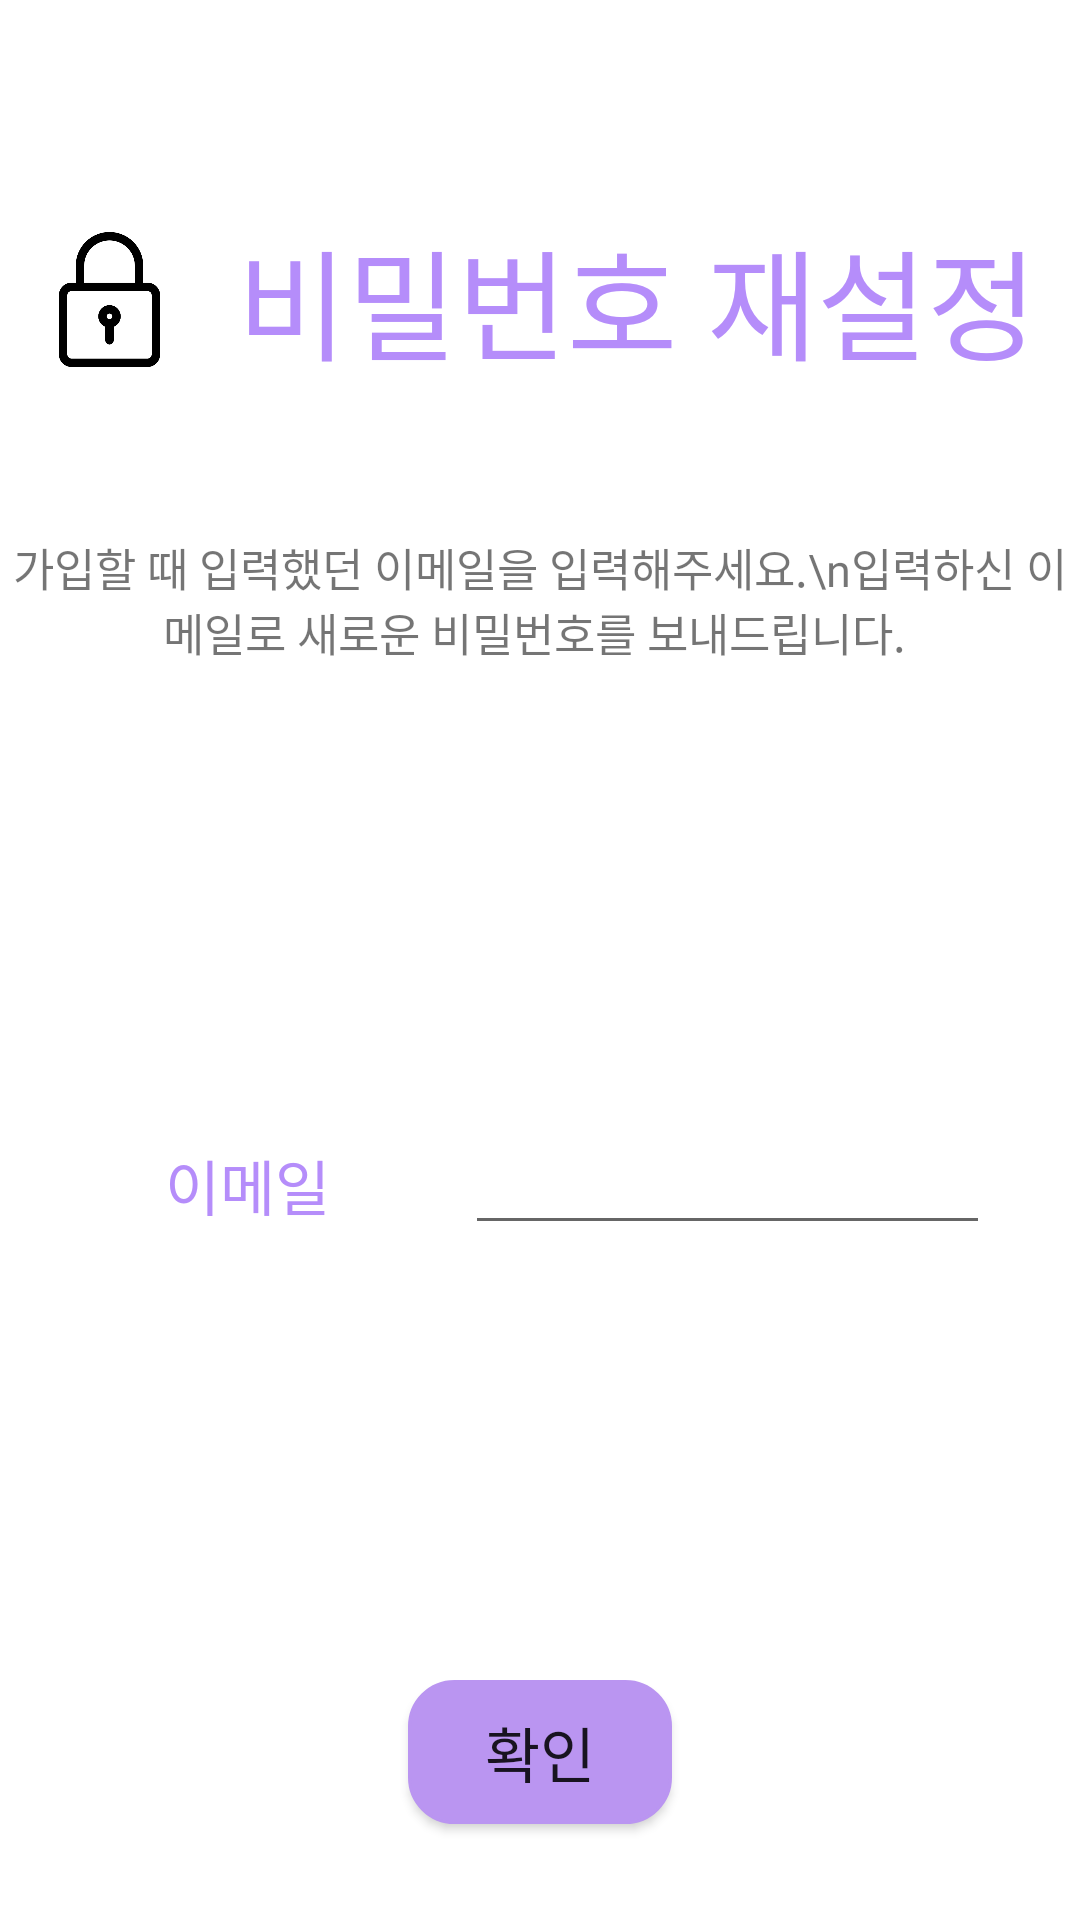

Reconstruct the res/layout file that produces this screen, plus the resources it refers to.
<!-- AndroidManifest.xml: application theme Theme.Waang -->
<!-- res/layout/activity_find_password.xml -->
<?xml version="1.0" encoding="utf-8"?>
<LinearLayout
    xmlns:android="http://schemas.android.com/apk/res/android"
    xmlns:app="http://schemas.android.com/apk/res-auto"
    android:layout_width="match_parent"
    android:layout_height="match_parent"
    android:orientation="vertical">

    <LinearLayout
        android:layout_width="match_parent"
        android:layout_height="100dp"
        android:orientation="horizontal"
        android:gravity="center"
        android:layout_marginTop="50dp">

        <ImageView
            android:layout_width="45dp"
            android:layout_height="45dp"
            android:layout_margin="0dp"
            android:src="@drawable/lock"></ImageView>

        <TextView
            android:layout_width="wrap_content"
            android:layout_height="wrap_content"
            android:fontFamily="@font/jua"
            android:layout_marginLeft="20dp"
            android:text="비밀번호 재설정"
            android:textSize="40dp"
            android:textColor="#B58DFA"/>
    </LinearLayout>

    <LinearLayout
        android:layout_width="match_parent"
        android:layout_height="wrap_content">

        <TextView
            android:layout_width="match_parent"
            android:layout_height="100dp"
            android:fontFamily="@font/jua"
            android:gravity="center"
            android:text="가입할 때 입력했던 이메일을 입력해주세요.\n입력하신 이메일로 새로운 비밀번호를 보내드립니다. "
            android:textSize="15dp" />
    </LinearLayout>

    <LinearLayout
        android:layout_width="match_parent"
        android:layout_height="300dp"
        android:orientation="vertical"
        android:gravity="center">

        <LinearLayout
            android:layout_width="match_parent"
            android:layout_height="90dp"
            android:paddingLeft="30dp"
            android:paddingRight="30dp"
            android:gravity="center_vertical"
            android:layout_marginBottom="30dp"
            android:orientation="horizontal">

            <TextView
                android:id="@+id/textid"
                android:layout_width="110dp"
                android:layout_height="wrap_content"
                android:layout_marginTop="10dp"
                android:fontFamily="@font/jua"
                android:gravity="center"
                android:text="이메일 "
                android:textColor="#B58DFA"
                android:textSize="20sp" />

            <EditText
                android:id="@+id/input_email"
                android:layout_width="match_parent"
                android:layout_height="60dp"
                android:layout_marginLeft="15dp"
                android:ems="10"
                android:fontFamily="@font/jua"
                android:inputType="textPersonName" />
        </LinearLayout>

    </LinearLayout>

    <LinearLayout
        android:layout_width="match_parent"
        android:layout_height="wrap_content"
        android:gravity="center">

        <Button
            android:id="@+id/resetbtn"
            android:layout_width="wrap_content"
            android:layout_height="wrap_content"
            android:layout_gravity="center_vertical|center_horizontal"
            android:layout_margin="10dp"
            android:background="@drawable/edge"
            android:fontFamily="@font/jua"
            android:text="확인"
            android:textSize="20sp"
            app:backgroundTint="#BA95F1"
            app:iconTint="#E9B2F3" />

    </LinearLayout>


</LinearLayout>
<!-- resources referenced by this layout -->
<resources>
  <!-- drawable edge (drawable-v24) -->
  <shape xmlns:android="http://schemas.android.com/apk/res/android" >
  
      <solid android:color="#FFFFFF" /> //배경색
  
      <stroke
          android:width="1dp"
          android:color="#B58DFA" /> //선색
      <corners
          android:topLeftRadius="15dp"
          android:topRightRadius="15dp"
          android:bottomLeftRadius="15dp"
          android:bottomRightRadius="15dp"  /> // 선 휘는각도
  
      />
  
  </shape>
  <!-- drawable lock: png bitmap (drawable, 8706 bytes) -->
  <style name="Theme.Waang" parent="Theme.MaterialComponents.DayNight.DarkActionBar">
          
          <item name="colorPrimary">@color/purple_500</item>
          <item name="colorPrimaryVariant">@color/purple_700</item>
          <item name="colorOnPrimary">@color/white</item>
          
          <item name="colorSecondary">@color/teal_200</item>
          <item name="colorSecondaryVariant">@color/teal_700</item>
          <item name="colorOnSecondary">@color/black</item>
          
          <item name="android:statusBarColor" tools:targetApi="l">?attr/colorPrimaryVariant</item>
          
      </style>
  <!-- not gathered from this repository: default colours our renderer supplied (Android Studio template values) -->
  <color name="purple_500">#FF6200EE</color>
  <color name="purple_700">#FF3700B3</color>
  <color name="teal_200">#FF03DAC5</color>
  <color name="teal_700">#FF018786</color>
  <color name="black">#FF000000</color>
  <color name="white">#FFFFFFFF</color>
</resources>
